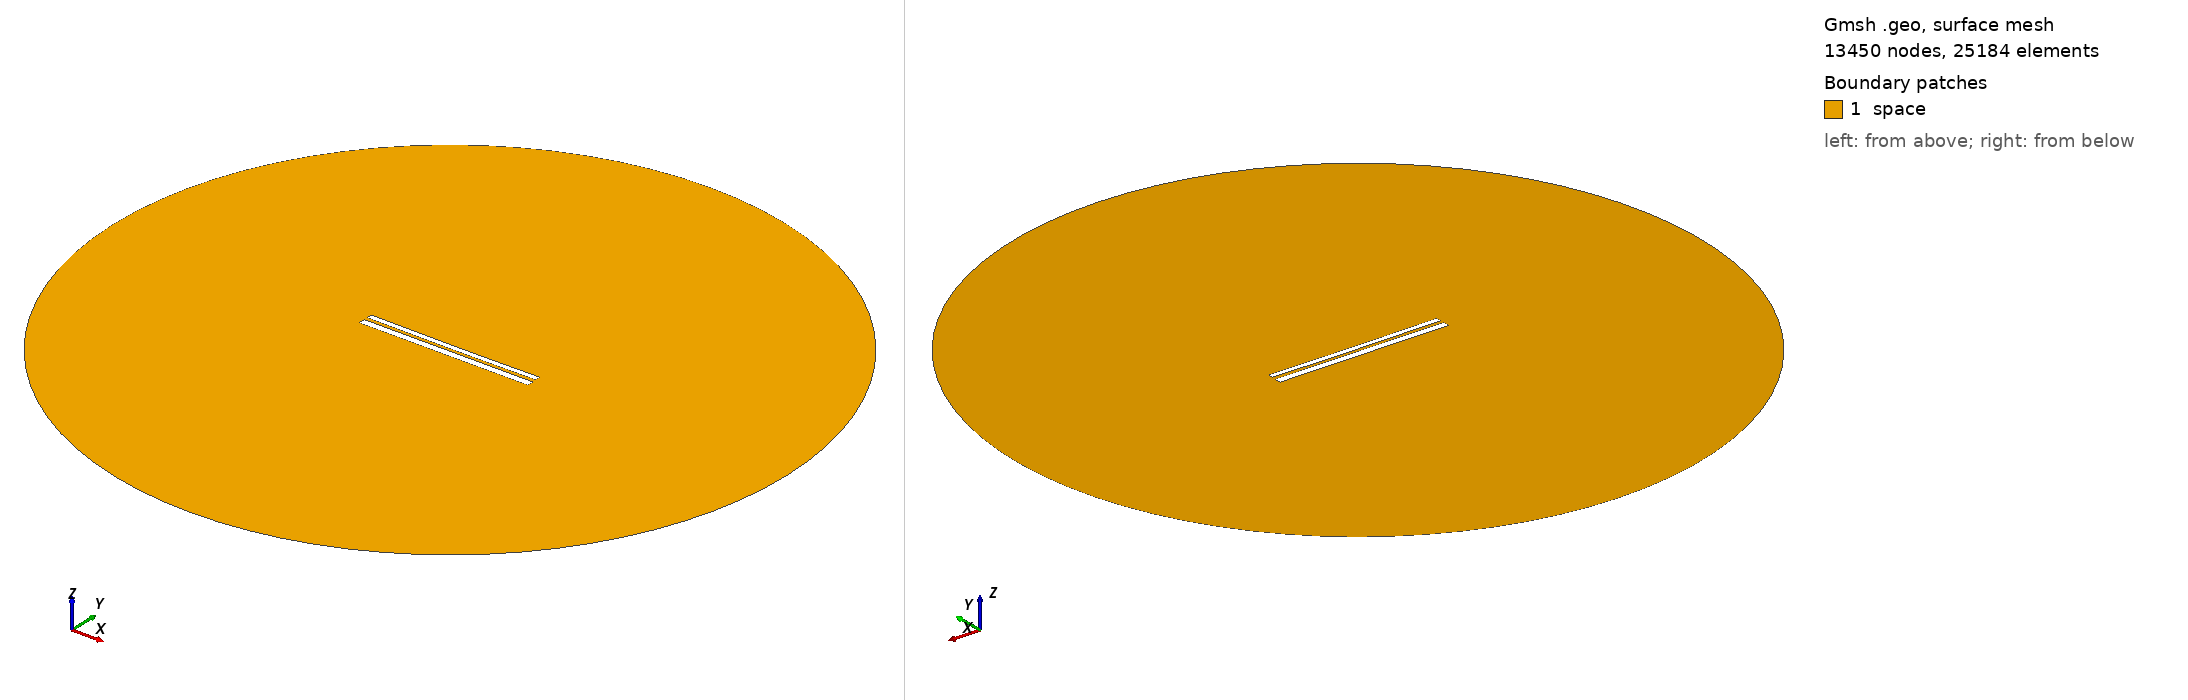

Gmsh geometry script, surface-meshed: 13450 nodes, 25184 surface elements. Boundary patches (legend numbers): 1 space. Left view from above one corner, right view from below the opposite corner. Legend entries are the model's physical surfaces. The drawing asked Gmsh for element sizes between 1% and 20% of the model's largest extent; the script's own settings can give other sizes.

=== 10138.geo (drawn) ===
//---------------------------------------
// Geometry kernel
//---------------------------------------

SetFactory("OpenCASCADE");



//---------------------------------------
// Parameters of the geometry
//---------------------------------------

// Overetch of the upper plate
overetch = 0.375;

// Distance between the plates
distance = 1.75;

// Discretization over the x axis (for the deformation)
nx = 50; 

// Length of the plate
L = 100 - overetch; 

// Number of modes
n = 4; 

// 1st mode coefficient
coeff(1) = -0.075;
beta(1) = 0.596864 * 3.1415926535 / L;

// 2nd mode coefficient
coeff(2) = -0.15;
beta(2) = 1.49418 * 3.1415926535 / L;

// 3rd mode coefficient
coeff(3) = 0.0;
beta(3) = 2.50025 * 3.1415926535 / L;

// 4th mode coefficient
coeff(4) = 0.0;
beta(4) = 3.49999 * 3.1415926535 / L;



//---------------------------------------
// Upper plate (deformed rectangle)
//---------------------------------------

// Coordiantes of the upper plate
xmin = -50;
xmax = 50 - overetch;

// Height of the upper plate
yheight = 4 - 2 * overetch;

// Indexes of the points
UpperID[] = {};
LowerID[] = {};
LeftID[] = {};
RightID[] = {};

// Point index
p = 1;

// Horizontal edges
For i In {1:nx}
    x = xmin + (i-1)*(xmax - xmin)/(nx-1);

    y_bottom = distance / 2 + overetch;
    For j In {1:n}
        C = (Cosh(beta(j)*L) + Cos(beta(j)*L)) / (Sinh(beta(j)*L) + Sin(beta(j)*L));
        y_bottom  = y_bottom + coeff(j) * (Cosh(beta(j)*(x+50)) - Cos(beta(j)*(x+50)) - C * (Sinh(beta(j)*(x+50)) - Sin(beta(j)*(x+50))));
    EndFor

    y_top = y_bottom + yheight;

    Point(p) = {x, y_top, 0, 1.0};
    UpperID[i] = p;
    p = p + 1;

    Point(p) = {x, y_bottom, 0, 1.0};
    LowerID[i] = p;
    p = p + 1;
EndFor

// Create point lists
UpperPts[] = {}; LowerPts[] = {};
For i In {1:nx}
  UpperPts[] += {UpperID[i]};
  LowerPts[] += {LowerID[i]};
EndFor

// Build splines
Spline(1) = {UpperPts[]};
Spline(2) = {LowerPts[]};
Line(3) = {LowerPts[nx-1], UpperPts[nx-1]};
Line(4) = {LowerPts[0], UpperPts[0]};

// Build the plane surface
Curve Loop(1) = {2, 3, -1, -4};
Plane Surface(1) = {1};



//---------------------------------------
// Lower plate (rectangle)
//---------------------------------------

// Vertices
Point(1001) = {-50, -1, 0, 1.0};
Point(1002) = { 50, -1, 0, 1.0};
Point(1003) = { 50,  -5, 0, 1.0};
Point(1004) = {-50,  -5, 0, 1.0};

// Edges
Line(5) = {1001, 1002};
Line(6) = {1002, 1003};
Line(7) = {1003, 1004};
Line(8) = {1004, 1001};

// Plane surface
Line Loop(2) = {5, 6, 7, 8};
Plane Surface(2) = {2}; 



//---------------------------------------
// Outer (fictious) boundary
//---------------------------------------

// Points
Point(1005) = {0, 0, 0};       // Center
Point(1006) = {200, 0, 0};     // Start point
Point(1007) = {0, 200, 0};     // 90 degrees
Point(1008) = {-200, 0, 0};    // 180 degrees
Point(1009) = {0, -200, 0};    // 270 degrees

// Circle arcs (each needs start, center, end)
Circle(9) = {1006, 1005, 1007};
Circle(10) = {1007, 1005, 1008};
Circle(11) = {1008, 1005, 1009};
Circle(12) = {1009, 1005, 1006};

// Plane surface for the entire domain
Curve Loop(3) = {9, 10, 11, 12};
Surface(3) = {3};

// Subtract the plates from the whole domain to obtain the actual domain where we want to solve the equations
BooleanDifference{ Surface{3}; Delete; }{ Surface{1}; Surface{2}; Delete; }




//---------------------------------------
// Transfinite Lines/Curves
//---------------------------------------

// Set the number of points on the boundaries
r = 7;

// Plates
Transfinite Curve {1, 2} = 50*r Using Progression 1;
Transfinite Curve {3, 4} = 2*r Using Progression 1;
Transfinite Line {5, 7} = 50*r Using Progression 1;
Transfinite Line {6, 8} = 2*r Using Progression 1;

// Outer boundary
Transfinite Line {9, 10, 11, 12} = 20 Using Progression 1;



//---------------------------------------
// Physical groups
//---------------------------------------                

// Physical curves (boundaries)
Physical Line("force_segment", 10) = {2};
Physical Line("upper_plate", 11) = {1, 3, 4};
Physical Line("lower_plate", 12) = {5, 6, 7, 8};
Physical Line("boundary", 20) = {9, 10, 11, 12};

// Physical Surfaces
Physical Surface("space", 30) = {3};



//---------------------------------------
// 6. Generate the Mesh
//---------------------------------------

// 2D mesh generation
Mesh 2;
